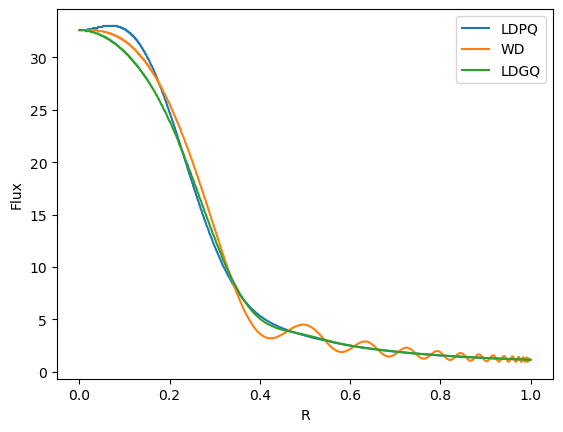

The file beside this chart, header and first rows:
R, LDPQ, WD, LDGQ
0.0005, 3.26E+01, 3.26E+01, 3.26E+01
0.0015, 3.26E+01, 3.26E+01, 3.26E+01
0.0025, 3.26E+01, 3.26E+01, 3.26E+01
0.0035, 3.26E+01, 3.26E+01, 3.26E+01
0.0045, 3.26E+01, 3.26E+01, 3.26E+01
0.0055, 3.26E+01, 3.26E+01, 3.26E+01
0.0065, 3.26E+01, 3.26E+01, 3.26E+01
0.0075, 3.26E+01, 3.26E+01, 3.26E+01
0.0085, 3.26E+01, 3.26E+01, 3.26E+01
0.0095, 3.26E+01, 3.26E+01, 3.26E+01
0.0105, 3.26E+01, 3.26E+01, 3.26E+01
0.0115, 3.26E+01, 3.26E+01, 3.26E+01
0.0125, 3.26E+01, 3.26E+01, 3.26E+01
0.0135, 3.26E+01, 3.26E+01, 3.26E+01
0.0145, 3.26E+01, 3.26E+01, 3.25E+01
0.0155, 3.26E+01, 3.26E+01, 3.25E+01
0.0165, 3.26E+01, 3.26E+01, 3.25E+01
0.0175, 3.26E+01, 3.26E+01, 3.25E+01
0.0185, 3.27E+01, 3.26E+01, 3.25E+01
0.0195, 3.27E+01, 3.26E+01, 3.25E+01
0.0205, 3.27E+01, 3.26E+01, 3.25E+01
0.0215, 3.27E+01, 3.26E+01, 3.25E+01
0.0225, 3.27E+01, 3.26E+01, 3.25E+01
0.0235, 3.27E+01, 3.26E+01, 3.25E+01
0.0245, 3.27E+01, 3.26E+01, 3.25E+01
0.0255, 3.27E+01, 3.26E+01, 3.25E+01
0.0265, 3.27E+01, 3.26E+01, 3.24E+01
0.0275, 3.27E+01, 3.26E+01, 3.24E+01
0.0285, 3.27E+01, 3.26E+01, 3.24E+01
0.0295, 3.27E+01, 3.26E+01, 3.24E+01
0.0305, 3.28E+01, 3.26E+01, 3.24E+01
0.0315, 3.28E+01, 3.26E+01, 3.24E+01
0.0325, 3.28E+01, 3.26E+01, 3.24E+01
0.0335, 3.28E+01, 3.26E+01, 3.24E+01
0.0345, 3.28E+01, 3.26E+01, 3.23E+01
0.0355, 3.28E+01, 3.26E+01, 3.23E+01
0.0365, 3.28E+01, 3.26E+01, 3.23E+01
0.0375, 3.28E+01, 3.26E+01, 3.23E+01
0.0385, 3.28E+01, 3.26E+01, 3.23E+01
0.0395, 3.28E+01, 3.26E+01, 3.23E+01
0.0405, 3.28E+01, 3.25E+01, 3.23E+01
0.0415, 3.29E+01, 3.25E+01, 3.22E+01
0.0425, 3.29E+01, 3.25E+01, 3.22E+01
0.0435, 3.29E+01, 3.25E+01, 3.22E+01
0.0445, 3.29E+01, 3.25E+01, 3.22E+01
0.0455, 3.29E+01, 3.25E+01, 3.22E+01
0.0465, 3.29E+01, 3.25E+01, 3.21E+01
0.0475, 3.29E+01, 3.25E+01, 3.21E+01
0.0485, 3.29E+01, 3.25E+01, 3.21E+01
0.0495, 3.29E+01, 3.25E+01, 3.21E+01
0.0505, 3.29E+01, 3.25E+01, 3.21E+01
0.0515, 3.29E+01, 3.25E+01, 3.20E+01
0.0525, 3.30E+01, 3.25E+01, 3.20E+01
0.0535, 3.30E+01, 3.25E+01, 3.20E+01
0.0545, 3.30E+01, 3.24E+01, 3.20E+01
0.0555, 3.30E+01, 3.24E+01, 3.20E+01
0.0565, 3.30E+01, 3.24E+01, 3.19E+01
0.0575, 3.30E+01, 3.24E+01, 3.19E+01
0.0585, 3.30E+01, 3.24E+01, 3.19E+01
0.0595, 3.30E+01, 3.24E+01, 3.19E+01
... 940 more rows
